Photos from the image-classification dataset "Augmented" in the GitHub repository KunyitAlami/Pembelajaran-mesin-1-dataset. Its 3 classes are: kosong, penuh, terisi.

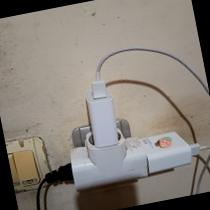
Label: penuh

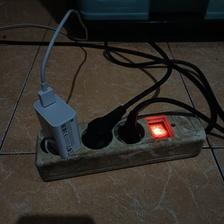
Label: penuh

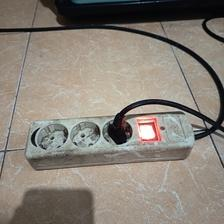
Label: terisi

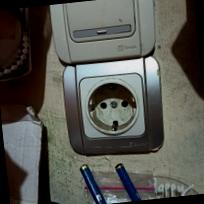
Label: kosong

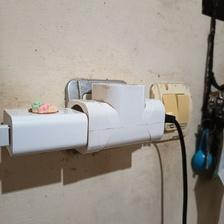
Label: terisi

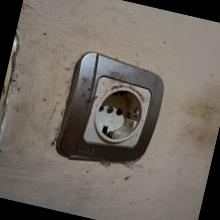
Label: kosong
